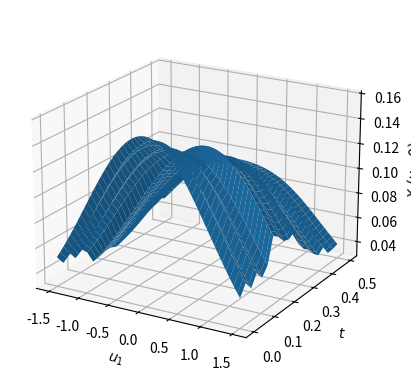

Source code (Python): (Note: this script raises an exception after producing the figure.)
import numpy as np
import scipy.special as scsp
import matplotlib.pyplot as plt
from mpl_toolkits.mplot3d import Axes3D
import time

path = "zakai"
np.random.seed(0)
b1 = time.time()

m = 2

I = 2*m
J = 4
K = 1 # currently only implemented for K <= 1

M1 = 300
M2 = 20
M3 = 150

val_split = 0.2
M1train = int((1-val_split)*M1)

T = 0.5
dt = T/M2
tt = np.linspace(0.0, T, M2)

uu = np.random.normal(size = [M3, m])

def g(j, t):
    res1 = np.sqrt(1.0/T)
    res2 = np.sqrt(2.0/T)*np.cos((j-1.0)*np.pi*t/T)
    return res1*(j==1) + res2*(j>1)

def G(j, t):
    res1 = np.sqrt(1.0/T)*t
    res2 = np.sqrt(2.0*T)/np.pi*np.sin((j-1.0)*np.pi*t/T)/(j-1.0)
    res2[np.isnan(res2)] = 0.0
    return res1*(j==1) + res2*(j>1)

# Brownian motions
I1 = I
J1 = 100
xi = np.random.normal(size = [I1, J1, M1])
t1, j1 = np.meshgrid(tt, np.arange(J1))
G_j = G(j1, t1)
W = np.einsum('ijl,jm->ilm', xi, G_j)

# Approximating Brownian motions
xi_ij = xi[:I, :J]
t1, j1 = np.meshgrid(tt, np.arange(J))
G_j = G(j1, t1)
W_ij = np.einsum('ijl,jm->ilm', xi_ij, G_j) 

# Wick polynomials (works only for K = 1)
alpha = [np.zeros([I, J], dtype = np.int32)]
if K > 0:
    for i in range(I):
        for j in range(J):
            tst = np.zeros([I, J], dtype = np.int32)
            tst[i, j] = 1
            alpha.append(tst)

alpha = np.stack(alpha, axis = 0)
alpha1 = np.expand_dims(alpha, axis = -1)
xi_ij1 = np.expand_dims(xi_ij, axis = 0)
xi_alpha = np.prod(scsp.eval_hermitenorm(alpha1, xi_ij1)/np.sqrt(scsp.gamma(alpha1+1)), axis = (1, 2))
nr_alpha = xi_alpha.shape[0]

# Compute Y and Z processes
sigma2 = 1.0
beta = 0.25
def mu(x):
    den = 1.0 + np.sum(np.square(x), axis = -1, keepdims = True)
    return beta*x/den

gamma = 0.5

W1 = np.transpose(W[:m, ], [1, 2, 0])
W2 = np.transpose(W[m:, ], [1, 2, 0])
Y = np.zeros([M1, M2, m])
Y[:, 0] = np.random.normal(size = [M1, m], scale = np.sqrt(sigma2))
Z = np.zeros([M1, M2, m])
for t in range(M2-1):
    Y[:, t+1] = Y[:, t] + mu(Y[:, t])*dt + np.sum(W1[:, t+1]-W1[:, t], axis = -1, keepdims = True)/np.sqrt(m)
    Z[:, t+1] = Z[:, t] + 0.5*gamma*(Y[:, t] + Y[:, t+1])*dt + W2[:, t+1]-W2[:, t]

# Approximate the solution using the Monte-Carlo approach in:
# https://arxiv.org/abs/2210.13530 (Paper)
# [redacted]
M4 = 500
N = np.random.normal(size = [1, M4, M2, 1], scale = np.sqrt(dt))
X = np.zeros([M1, M2, M3])
X[:, 0] = np.exp(-np.sum(np.square(uu), axis = -1)/(2.0*sigma2))/np.power(2.0*np.pi*sigma2, 0.5*m)
for t in range(0):#(1, M2):
    print("Approximate X for t = " + str(t) + "/" + str(M2))
    R = np.expand_dims(uu, [0, 1])
    B = np.zeros([M1, M4, M3])
    for n in range(1, t+1):
        B += 0.5*dt * 0.5*gamma**2*(np.expand_dims(np.square(np.sum(Z[:, t-n+1], axis = -1)), [1, 2]) - np.sum(np.square(R), axis = -1))
        B -= 0.5*dt * gamma*np.sum(mu(R)*np.expand_dims(Z[:, t-n+1], [1, 2]), axis = -1)
        B -= 0.5*dt * m*beta/(1.0 + np.sum(np.square(R), axis = -1))
        B += 0.5*dt * 2.0*beta*np.sum(np.square(R), axis = -1)/np.square(1.0 + np.sum(np.square(R), axis = -1))
        R = R + (gamma*m*np.expand_dims(np.sum(Z[:, t-n+1], axis = -1), [1, 2, 3]) - mu(R))*dt + N[:, :, n:(n+1)]
        B += 0.5*dt * 0.5*gamma**2*(np.expand_dims(np.square(np.sum(Z[:, t-n], axis = -1)), [1, 2]) - np.sum(np.square(R), axis = -1))
        B -= 0.5*dt * gamma*np.sum(mu(R)*np.expand_dims(Z[:, t-n], [1, 2]), axis = -1)
        B -= 0.5*dt * m*beta/(1.0 + np.sum(np.square(R), axis = -1))
        B += 0.5*dt * 2.0*beta*np.sum(np.square(R), axis = -1)/np.square(1.0 + np.sum(np.square(R), axis = -1))
        
    ex = np.exp(B + gamma*np.sum(np.expand_dims(Z[:, t], [1, 2])*np.expand_dims(uu, [0, 1]), axis = -1))
    RX = np.exp(-np.sum(np.square(R), axis = -1)/(2.0*sigma2))/np.power(2.0*np.pi*sigma2, 0.5*m)
    X[:, t] = np.mean(RX*ex, axis = 1)

# Approximate the solution for plots
ind_plot = M1train+8
uuplot1 = np.linspace(-1.5, 1.5, M3)
uuplot = np.zeros([M3, m])
uuplot[:, 0] = uuplot1

X_plot = np.zeros([1, M2, M3])
X_plot[0, 0] = np.exp(-np.sum(np.square(uuplot), axis = -1)/(2.0*sigma2))/np.power(2.0*np.pi*sigma2, 0.5*m)
for t in range(1, M2):
    print("Approximate X_plot for t = " + str(t) + "/" + str(M2))
    R = np.expand_dims(uuplot, [0, 1])
    B = np.zeros([1, M4, M3])
    for n in range(1, t+1):
        B += 0.5*dt * 0.5*gamma**2*(np.expand_dims(np.square(np.sum(Z[ind_plot:(ind_plot+1), t-n+1], axis = -1)), [1, 2]) - np.sum(np.square(R), axis = -1))
        B -= 0.5*dt * gamma*np.sum(mu(R)*np.expand_dims(Z[ind_plot:(ind_plot+1), t-n+1], [1, 2]), axis = -1)
        B -= 0.5*dt * m*beta/(1.0 + np.sum(np.square(R), axis = -1))
        B += 0.5*dt * 2.0*beta*np.sum(np.square(R), axis = -1)/np.square(1.0 + np.sum(np.square(R), axis = -1))
        R = R + (gamma*m*np.expand_dims(np.sum(Z[ind_plot:(ind_plot+1), t-n], axis = -1), [1, 2, 3]) - mu(R))*dt + N[:, :, n:(n+1)]
        B += 0.5*dt * 0.5*gamma**2*(np.expand_dims(np.square(np.sum(Z[ind_plot:(ind_plot+1), t-n], axis = -1)), [1, 2]) - np.sum(np.square(R), axis = -1))
        B -= 0.5*dt * gamma*np.sum(mu(R)*np.expand_dims(Z[ind_plot:(ind_plot+1), t-n], [1, 2]), axis = -1)
        B -= 0.5*dt * m*beta/(1.0 + np.sum(np.square(R), axis = -1))
        B += 0.5*dt * 2.0*beta*np.sum(np.square(R), axis = -1)/np.square(1.0 + np.sum(np.square(R), axis = -1))
        
    ex = np.exp(B + gamma*np.sum(np.expand_dims(Z[ind_plot:(ind_plot+1), t], [1, 2])*np.expand_dims(uuplot, [0, 1]), axis = -1))
    RX = np.exp(-np.sum(np.square(R), axis = -1)/(2.0*sigma2))/np.power(2.0*np.pi*sigma2, 0.5*m)
    X_plot[0, t] = np.mean(RX*ex, axis = 1)
    
uu2, tt2 = np.meshgrid(uuplot1, tt)
fig = plt.figure()
ax = fig.add_subplot(projection = '3d')
ax.plot_surface(uu2, tt2, X_plot[0])
ax.set_xlabel("$u_1$")
ax.set_ylabel("$t$")
ax.set_zlabel("$X_t(u_1,0)$")
ax.view_init(20)
plt.show()

np.savetxt(path + "/" + path + "_u.csv", uu)
np.savetxt(path + "/" + path + "_W.csv", np.reshape(W, [I1, M1*M2]))
np.savetxt(path + "/" + path + "_" + str(J) + "_W_ij.csv", np.reshape(W_ij, [I, M1*M2]))
np.savetxt(path + "/" + path + "_" + str(J) + "_xi_alpha.csv", xi_alpha)
#np.savetxt(path + "/" + path + "_X.csv", np.reshape(X, [M1, M2*M3]))
np.savetxt(path + "/" + path + "_X_plot.csv", X_plot[0])
np.savetxt(path + "/" + path + "_" + str(J) + "_Y.csv", np.reshape(Y, [M1, M2*m]))